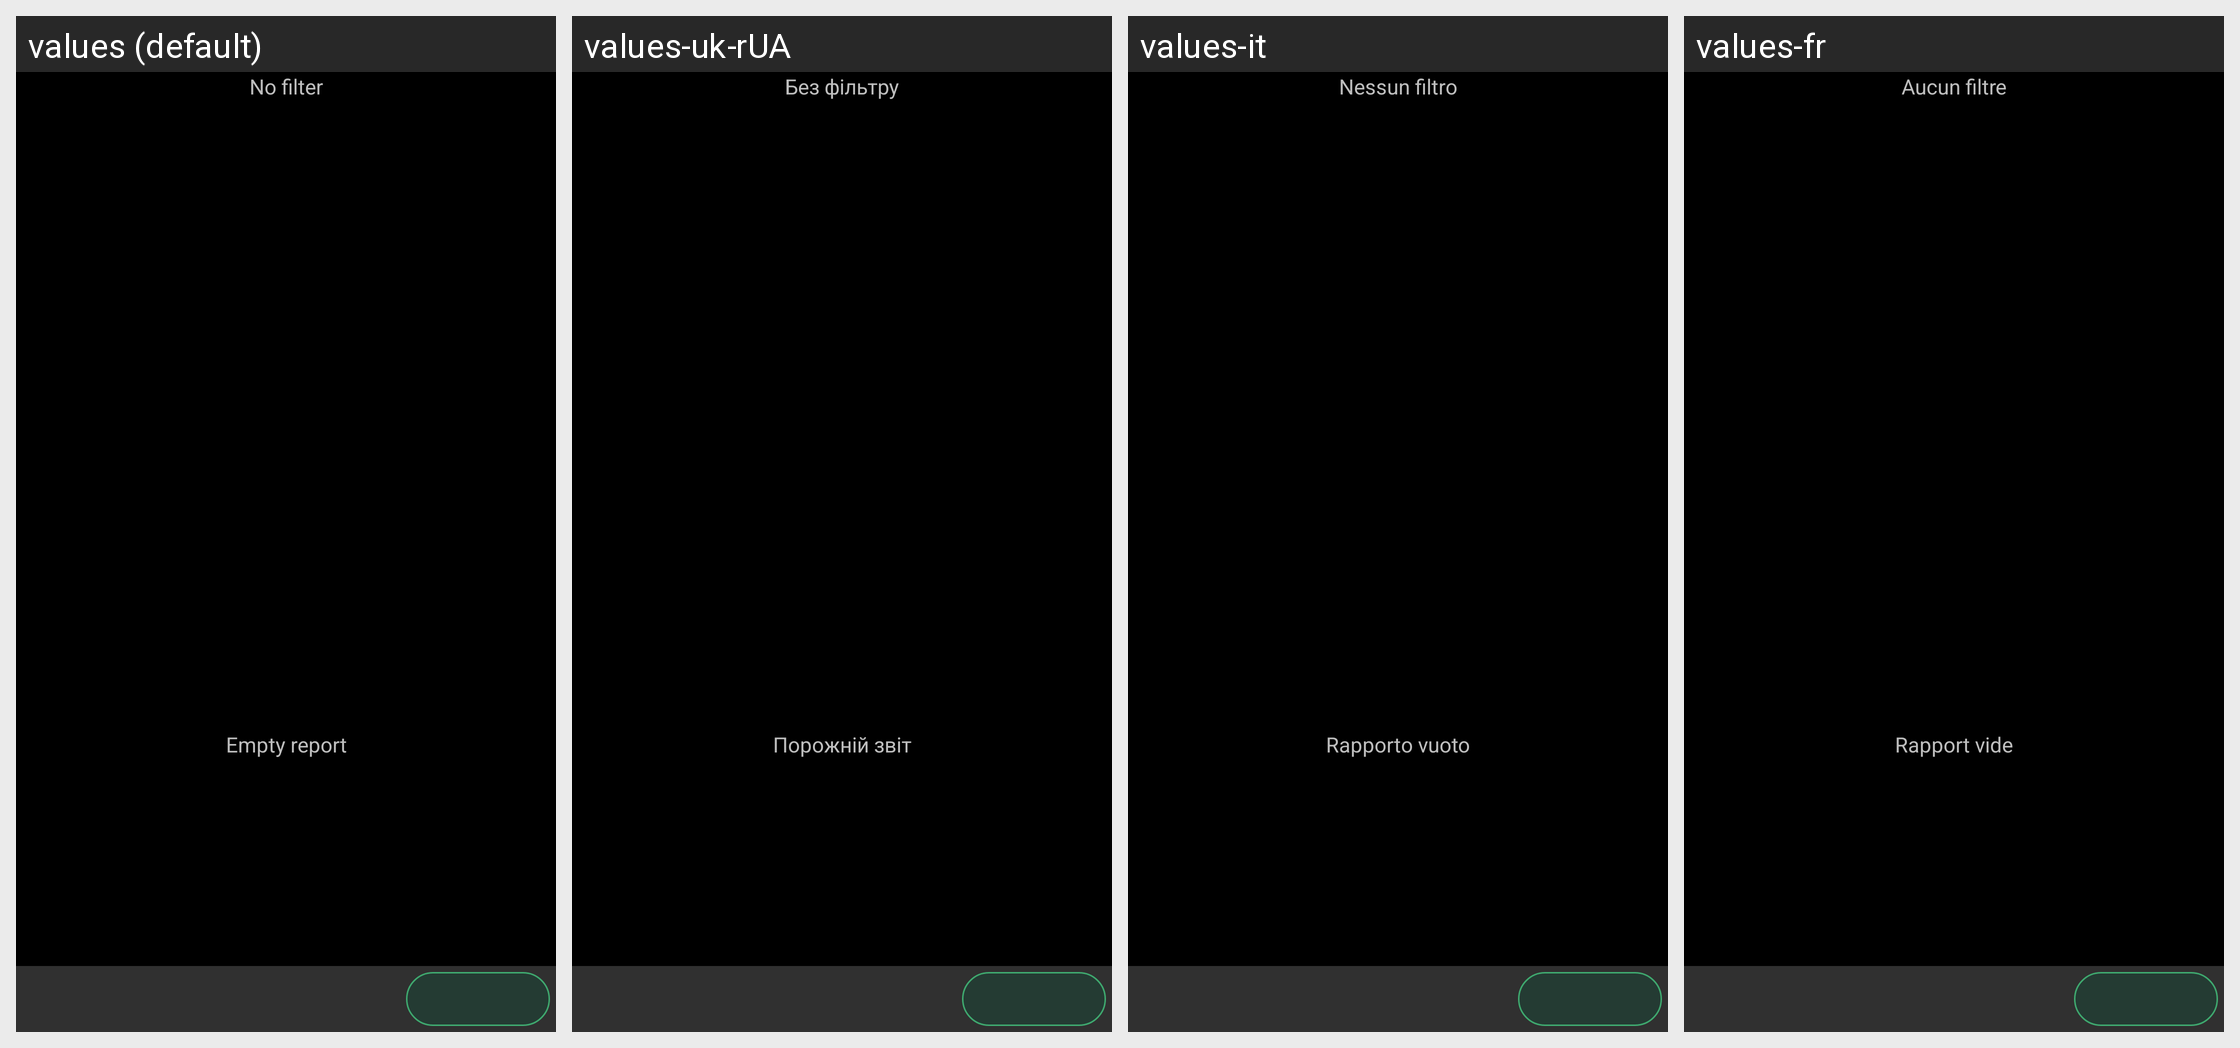

The Android screen above is rendered under several locales of the same app. Produce the string resources it draws, with the default and per-locale values.
Android screen res/layout/planner.xml rendered under 4 locales, left to right: values (default), values-uk-rUA, values-it, values-fr. Device: Nexus 5 (rendered at 1080×1920; each locale shown at half size, 540×960, under a caption strip naming it); theme AppTheme.
Other locales in the repository, not shown: values-ca, values-cs-rCZ, values-da, values-de, values-es, values-hu, values-ko, values-no-rNB, values-pl, values-pt-rBR, values-pt-rPT, values-ro, values-ru, values-sk, values-zh-rCN, values-zh-rTW.
Strings drawn on this screen, with the default value and each locale's value (text and hints the layout hard-codes, and strings that could not be matched under every locale, appear in the picture but are not listed):

no_filter
  values: No filter
  values-uk-rUA: Без фільтру
  values-it: Nessun filtro
  values-fr: Aucun filtre

empty_report
  values: Empty report
  values-uk-rUA: Порожній звіт
  values-it: Rapporto vuoto
  values-fr: Rapport vide
